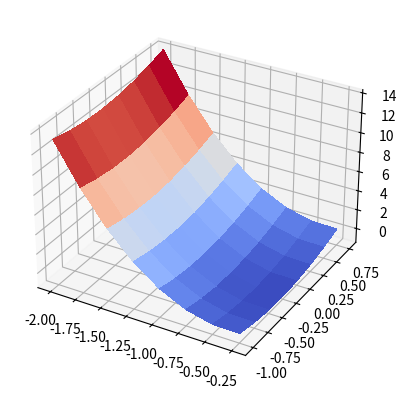
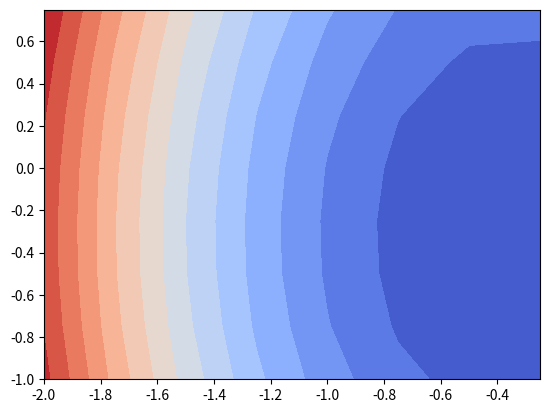

Write Python code to recreate these figures, in order.
import matplotlib.pyplot as plt
from matplotlib import cm
from matplotlib.ticker import LinearLocator
import numpy as np
import math

x_1 = -2
x_2 = 0
y_1 = -1
y_2 = 1

fig, ax = plt.subplots(subplot_kw={"projection": "3d"})

X = np.arange(x_1, x_2, 0.25)
Y = np.arange(y_1, y_2, 0.25)
X, Y = np.meshgrid(X, Y)
Z = 4*X**2 + Y**2 + 3* np.sin(X)-np.cos(Y+1)

surf = ax.plot_surface(X, Y, Z, cmap=cm.coolwarm,
                       linewidth=0, antialiased=False)

plt.show()

levels = np.linspace(Z.min(), Z.max(), 15)

fig, ax = plt.subplots()

ax.contourf(X, Y, Z, levels=levels, cmap=cm.coolwarm, antialiased=False)
print(f"Минимум: {Z.min()}")
print(f"Максимум: {Z.max()}")
plt.show()